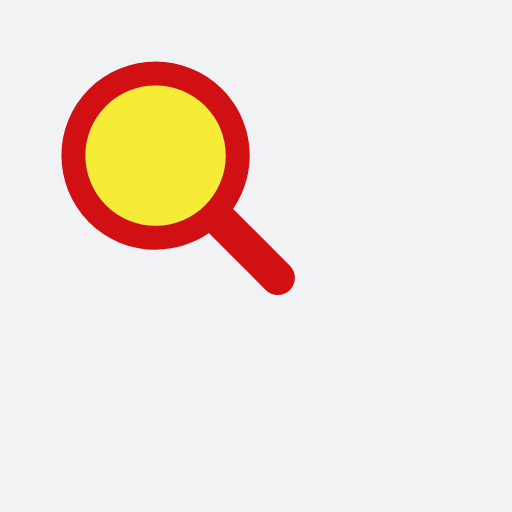
t = 0.00 s
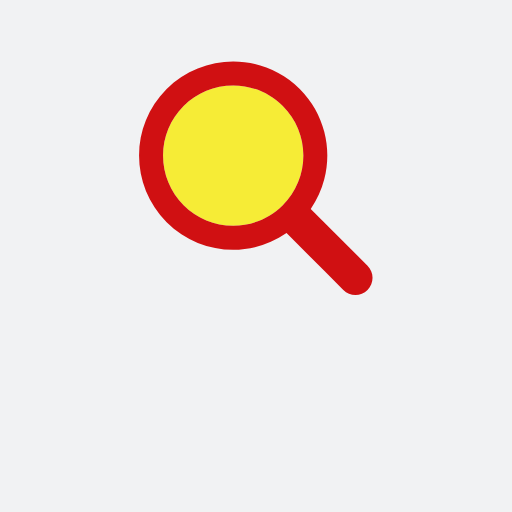
t = 0.15 s
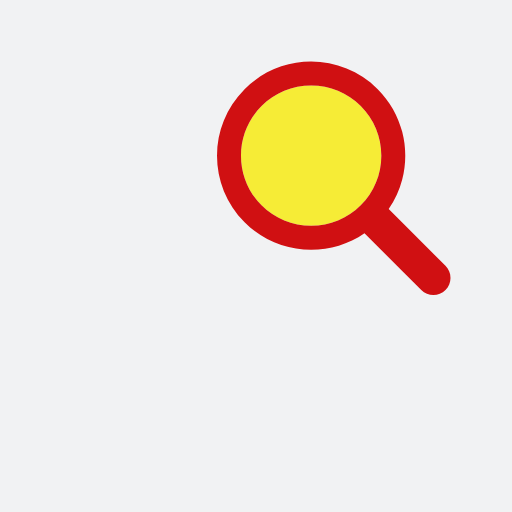
t = 0.30 s
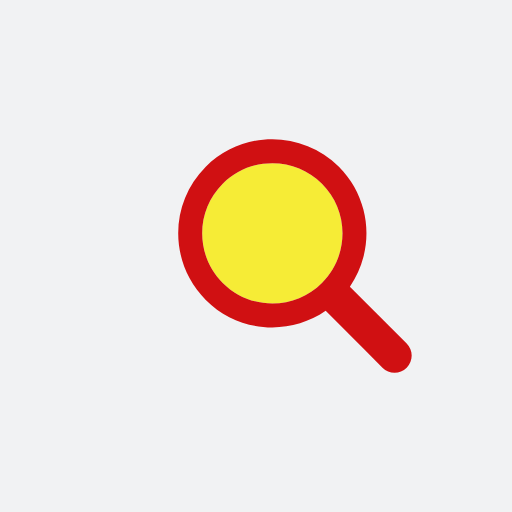
t = 0.45 s
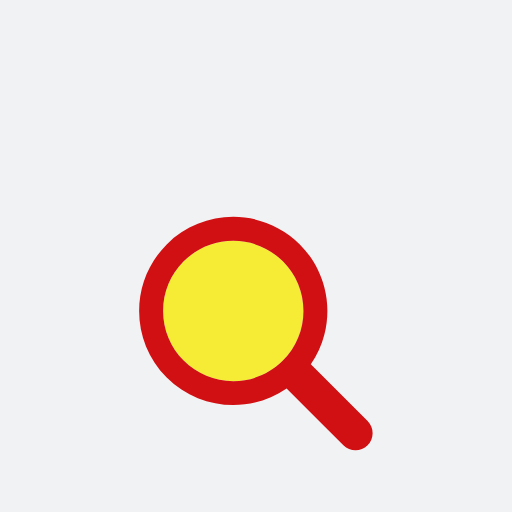
t = 0.61 s
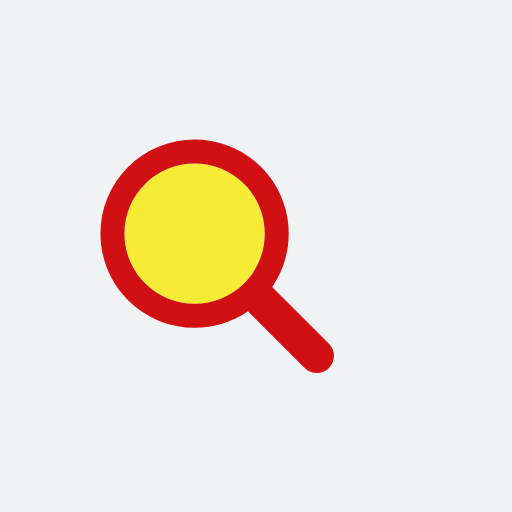
t = 0.76 s

The animated SVG that drew these frames (rendered in a browser with its animation timeline set to each time). Animation: 1 SMIL element (animateTransform=1); one cycle of 0.92 s, repeats indefinitely.

<?xml version="1.0" encoding="utf-8"?>
<svg xmlns="http://www.w3.org/2000/svg" xmlns:xlink="http://www.w3.org/1999/xlink" style="margin: auto; background: rgb(241, 242, 243); display: block; shape-rendering: auto;" width="344px" height="344px" viewBox="0 0 100 100" preserveAspectRatio="xMidYMid">
<g transform="translate(50 50)">
  <g transform="scale(0.76)">
    <g transform="translate(-50 -50)">
      <g>
        <animateTransform attributeName="transform" type="translate" repeatCount="indefinite" dur="0.9174311926605504s" values="-20 -20;20 -20;0 20;-20 -20" keyTimes="0;0.33;0.66;1"></animateTransform>
        <path fill="#f6ec36" d="M44.19 26.158c-4.817 0-9.345 1.876-12.751 5.282c-3.406 3.406-5.282 7.934-5.282 12.751 c0 4.817 1.876 9.345 5.282 12.751c3.406 3.406 7.934 5.282 12.751 5.282s9.345-1.876 12.751-5.282 c3.406-3.406 5.282-7.934 5.282-12.751c0-4.817-1.876-9.345-5.282-12.751C53.536 28.033 49.007 26.158 44.19 26.158z"></path>
        <path fill="#d01012" d="M78.712 72.492L67.593 61.373l-3.475-3.475c1.621-2.352 2.779-4.926 3.475-7.596c1.044-4.008 1.044-8.23 0-12.238 c-1.048-4.022-3.146-7.827-6.297-10.979C56.572 22.362 50.381 20 44.19 20C38 20 31.809 22.362 27.085 27.085 c-9.447 9.447-9.447 24.763 0 34.21C31.809 66.019 38 68.381 44.19 68.381c4.798 0 9.593-1.425 13.708-4.262l9.695 9.695 l4.899 4.899C73.351 79.571 74.476 80 75.602 80s2.251-0.429 3.11-1.288C80.429 76.994 80.429 74.209 78.712 72.492z M56.942 56.942 c-3.406 3.406-7.934 5.282-12.751 5.282s-9.345-1.876-12.751-5.282c-3.406-3.406-5.282-7.934-5.282-12.751 c0-4.817 1.876-9.345 5.282-12.751c3.406-3.406 7.934-5.282 12.751-5.282c4.817 0 9.345 1.876 12.751 5.282 c3.406 3.406 5.282 7.934 5.282 12.751C62.223 49.007 60.347 53.536 56.942 56.942z"></path>
      </g>
    </g>
  </g>
</g>
<!-- [ldio] generated by https://loading.io/ --></svg>